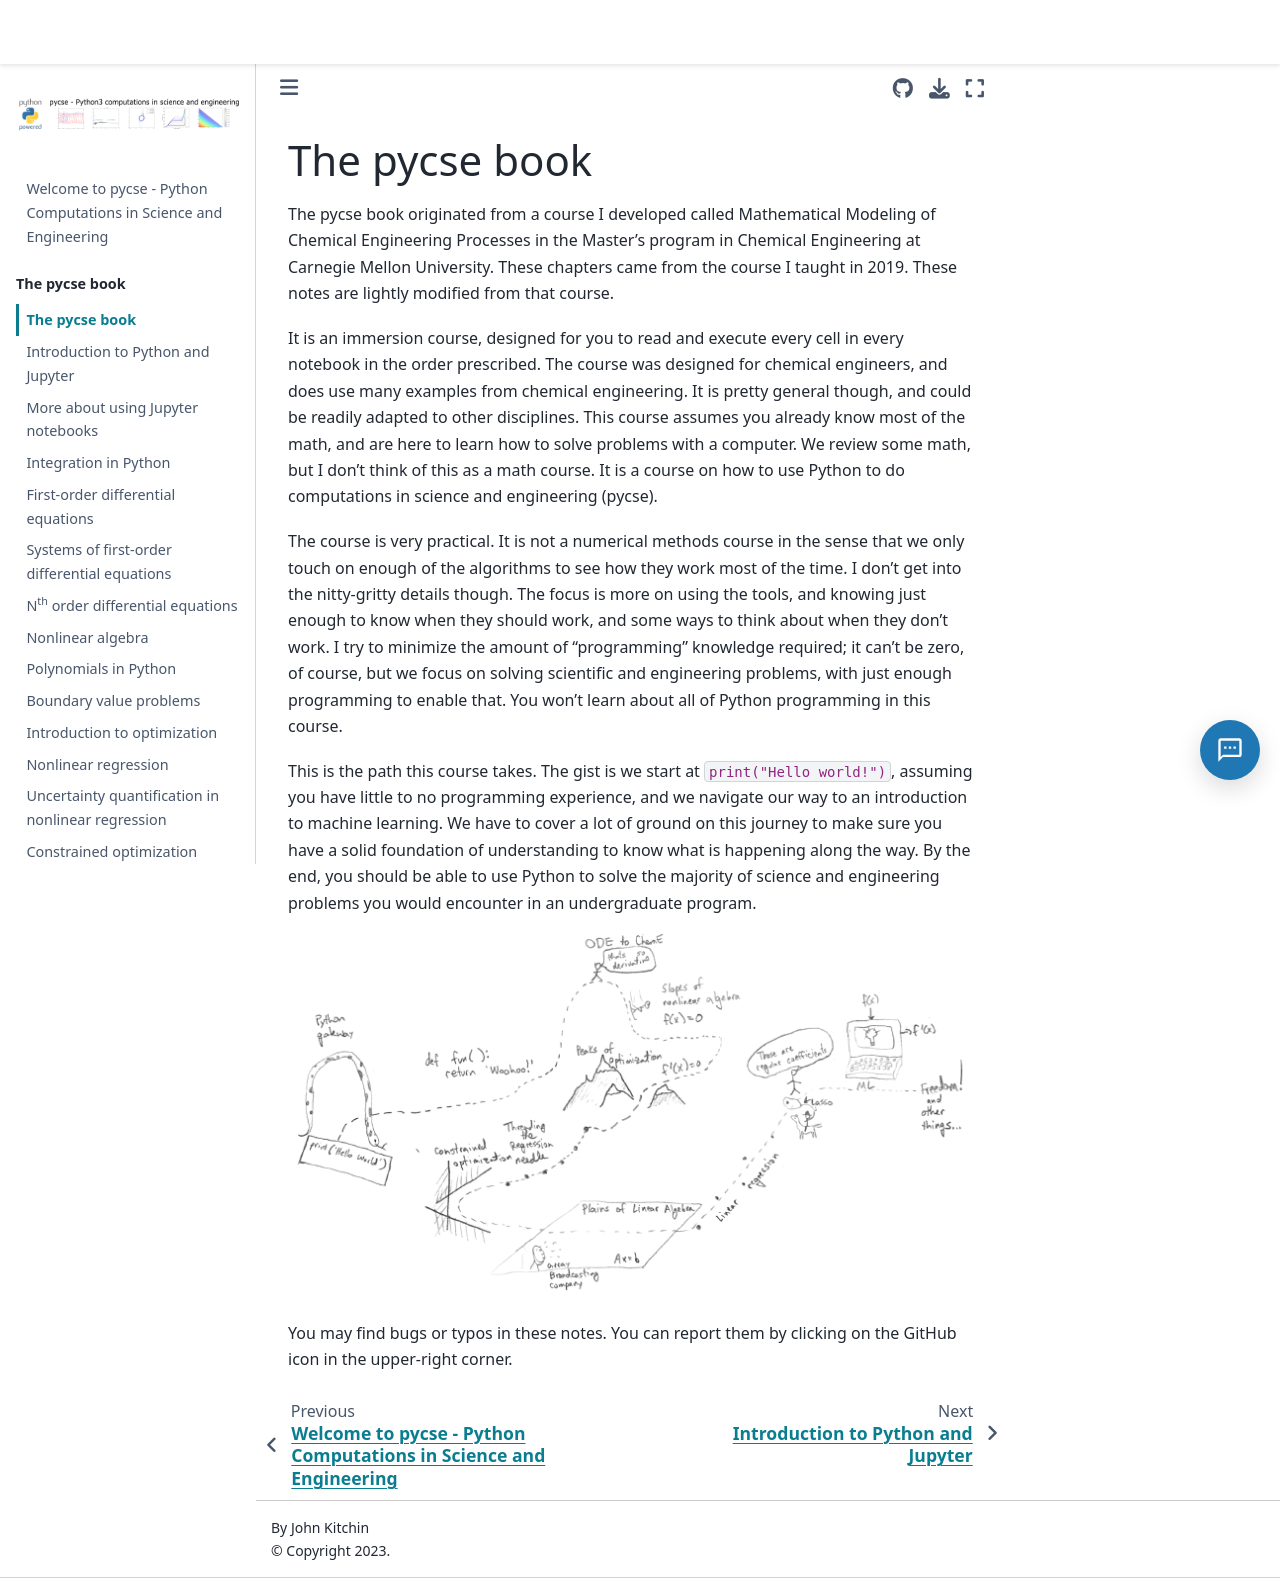

repository: jkitchin/pycse · page: book/intro.html · generator: jekyll

The pycse book
===================

The pycse book originated from a course I developed called Mathematical Modeling of Chemical Engineering Processes in the Master's program in Chemical Engineering at Carnegie Mellon University. These chapters came from the course I taught in 2019. These notes are lightly modified from that course.

It is an immersion course, designed for you to read and execute every cell in every notebook in the order prescribed. The course was designed for chemical engineers, and does use many examples from chemical engineering. It is pretty general though, and could be readily adapted to other disciplines. This course assumes you already know most of the math, and are here to learn how to solve problems with a computer. We review some math, but I don't think of this as a math course. It is a course on how to use Python to do computations in science and engineering (pycse).

The course is very practical. It is not a numerical methods course in the sense that we only touch on enough of the algorithms to see how they work most of the time. I don't get into the nitty-gritty details though. The focus is more on using the tools, and knowing just enough to know when they should work, and some ways to think about when they don't work. I try to minimize the amount of "programming" knowledge required; it can't be zero, of course, but we focus on solving scientific and engineering problems, with just enough programming to enable that. You won't learn about all of Python programming in this course.

This is the path this course takes. The gist is we start at `print("Hello world!")`, assuming you have little to no programming experience, and we navigate our way to an introduction to machine learning. We have to cover a lot of ground on this journey to make sure you have a solid foundation of understanding to know what is happening along the way. By the end, you should be able to use Python to solve the majority of science and engineering problems you would encounter in an undergraduate program.

![img](06623-roadmap.png)

You may find bugs or typos in these notes. You can report them by clicking on the GitHub icon in the upper-right corner.
